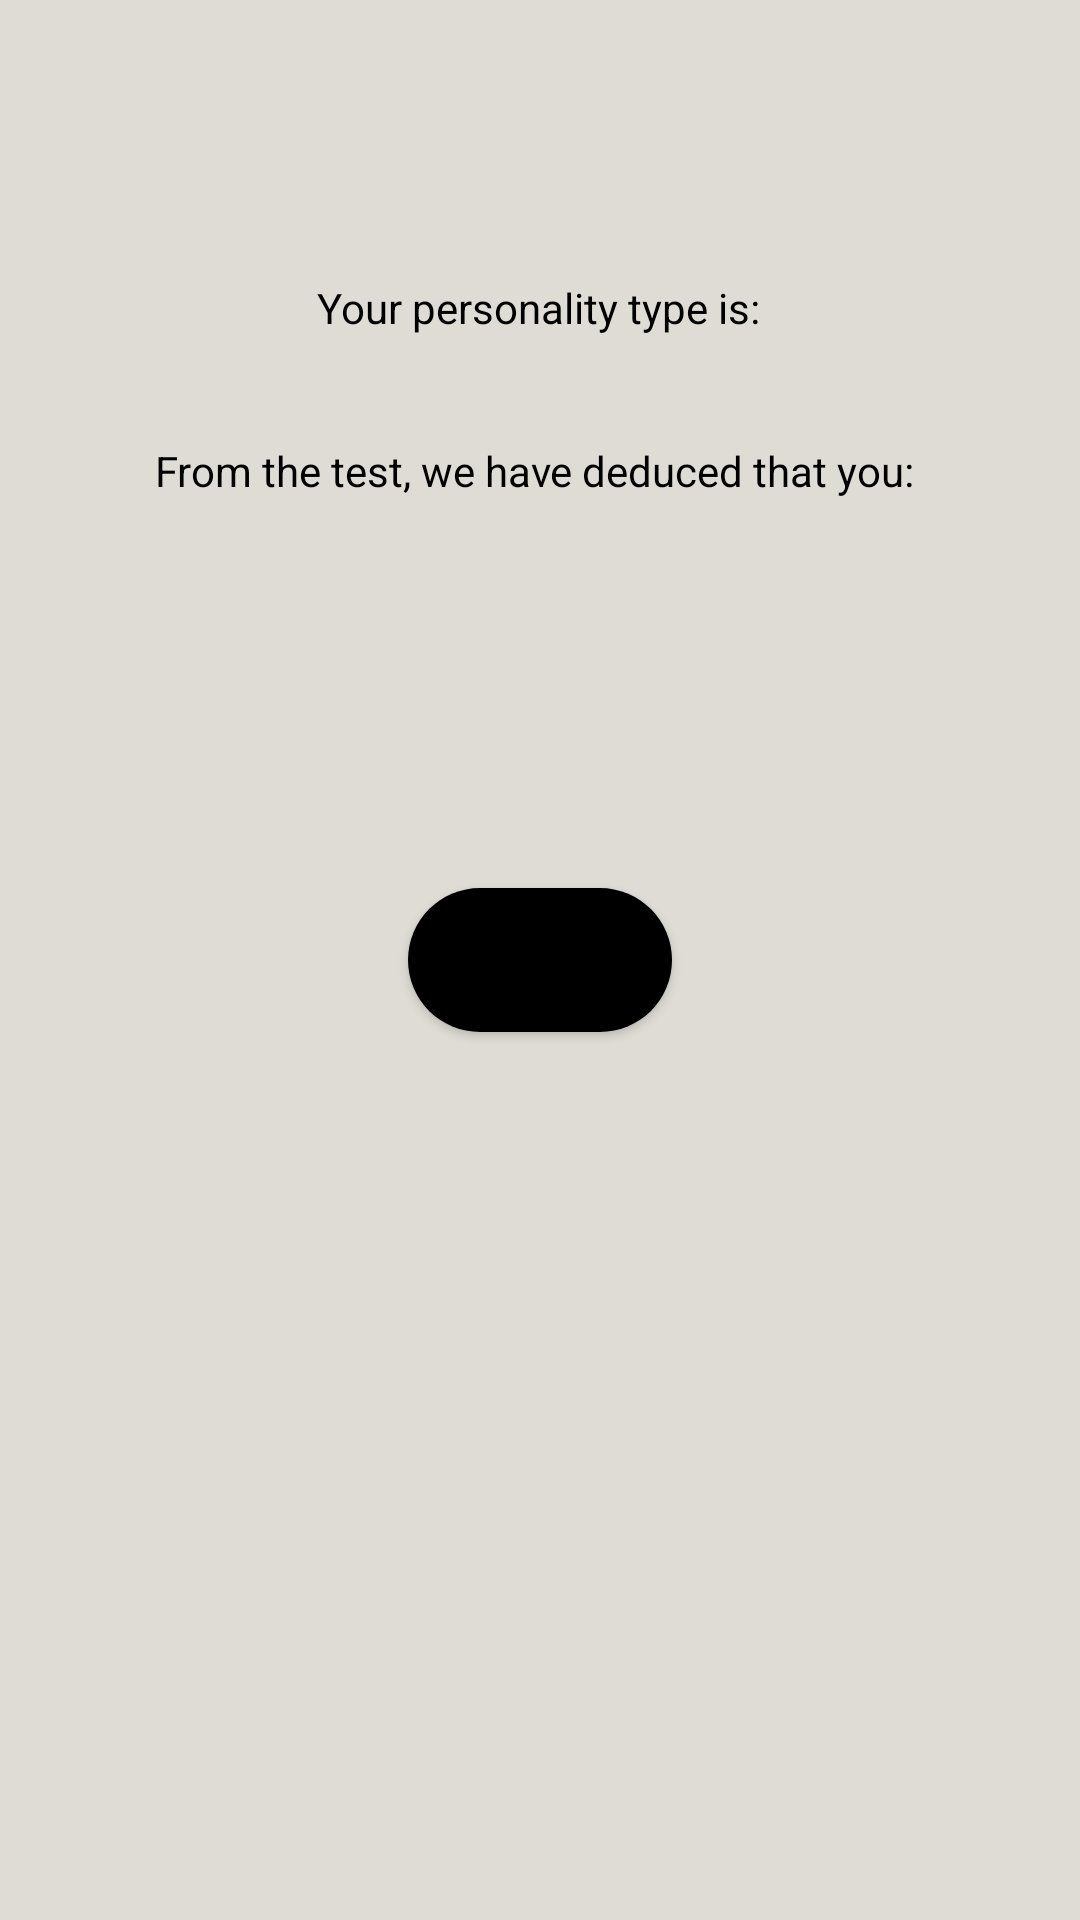

Android layout source for this screen:
<!-- AndroidManifest.xml: application theme Theme.Forge -->
<!-- res/layout/activity_mbti_results.xml -->
<?xml version="1.0" encoding="utf-8"?>
<androidx.constraintlayout.widget.ConstraintLayout xmlns:android="http://schemas.android.com/apk/res/android"
    xmlns:app="http://schemas.android.com/apk/res-auto"
    xmlns:tools="http://schemas.android.com/tools"
    android:layout_width="match_parent"
    android:layout_height="match_parent"
    android:background="@color/light_brown"

    tools:context=".MBTI_Results">

    <TextView
        android:id="@+id/resultText"
        android:layout_width="wrap_content"
        android:layout_height="wrap_content"
        android:text="Your personality type is:"
        android:textColor="#000000"
        app:layout_constraintBottom_toBottomOf="parent"
        app:layout_constraintEnd_toEndOf="parent"
        app:layout_constraintHorizontal_bias="0.498"
        app:layout_constraintStart_toStartOf="parent"
        app:layout_constraintTop_toTopOf="parent"
        app:layout_constraintVertical_bias="0.15" />

    <TextView
        android:id="@+id/result"
        android:layout_width="wrap_content"
        android:layout_height="wrap_content"
        android:textColor="#000000"
        app:layout_constraintBottom_toBottomOf="parent"
        app:layout_constraintEnd_toEndOf="parent"
        app:layout_constraintHorizontal_bias="0.498"
        app:layout_constraintStart_toStartOf="parent"
        app:layout_constraintTop_toTopOf="parent"
        app:layout_constraintVertical_bias="0.176" />

    <TextView
        android:id="@+id/MainTraitText"
        android:layout_width="wrap_content"
        android:layout_height="wrap_content"
        android:text="From the test, we have deduced that you: "
        android:textColor="#000000"
        app:layout_constraintBottom_toBottomOf="parent"
        app:layout_constraintEnd_toEndOf="parent"
        app:layout_constraintStart_toStartOf="parent"
        app:layout_constraintTop_toTopOf="parent"
        app:layout_constraintVertical_bias="0.237" />

    <TextView
        android:id="@+id/MainTrait"
        android:layout_width="wrap_content"
        android:layout_height="wrap_content"
        android:textColor="#000000"
        app:layout_constraintBottom_toBottomOf="parent"
        app:layout_constraintEnd_toEndOf="parent"
        app:layout_constraintHorizontal_bias="0.498"
        app:layout_constraintStart_toStartOf="parent"
        app:layout_constraintTop_toTopOf="parent"
        app:layout_constraintVertical_bias="0.283" />

    <Button
        android:id="@+id/mainPage"
        android:layout_width="wrap_content"
        android:layout_height="wrap_content"
        android:text="Next"
        android:background="@drawable/rounded_corners"
        app:layout_constraintBottom_toBottomOf="parent"
        app:layout_constraintEnd_toEndOf="parent"
        app:layout_constraintStart_toStartOf="parent"
        app:layout_constraintTop_toTopOf="parent" />
</androidx.constraintlayout.widget.ConstraintLayout>
<!-- resources referenced by this layout -->
<resources>
  <color name="light_brown">#dfdcd5</color>
  <!-- drawable rounded_corners (drawable) -->
  <?xml version="1.0" encoding="utf-8"?>
  <shape xmlns:android="http://schemas.android.com/apk/res/android">
      <corners android:radius="24dp" />
      <solid android:color="@color/black"/>
  </shape>
  <style name="Theme.Forge" parent="Theme.MaterialComponents.DayNight.DarkActionBar">
          
          
          <item name="colorPrimaryVariant">@color/black</item>
          <item name="colorOnPrimary">@color/white</item>
          
          <item name="colorSecondary">@color/teal_200</item>
          <item name="colorSecondaryVariant">@color/teal_700</item>
          <item name="colorOnSecondary">@color/black</item>
          
          <item name="android:statusBarColor" tools:targetApi="l">?attr/colorPrimaryVariant</item>
          
      </style>
  <color name="black">#FF000000</color>
  <color name="white">#FFFFFFFF</color>
  <color name="teal_200">#FF03DAC5</color>
  <color name="teal_700">#FF018786</color>
</resources>
